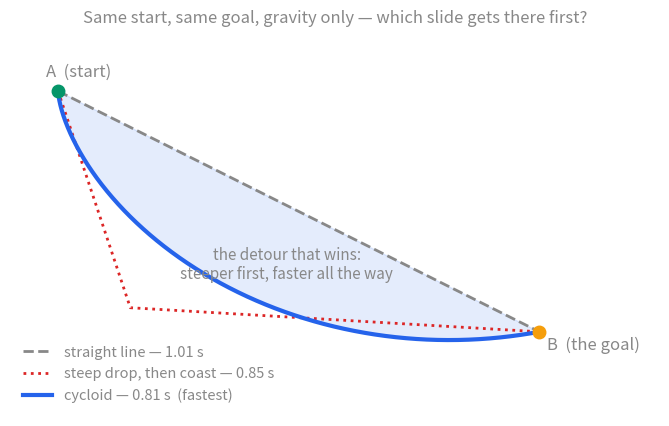

Generate this figure with matplotlib:
"""Figure for [[Fun Is the Brachistochrone]]: three slides from A to B under gravity,
timed by numerical integration — the straight line, a steep-then-flat 'drill' path,
and the cycloid, which wins by dipping BELOW the straight line first.

Run: python3 fun-is-the-brachistochrone.py   (from Meta/)
"""
import numpy as np
import matplotlib as mpl
import matplotlib.pyplot as plt

mpl.rcParams.update({"svg.hashsalt": "vault", "font.size": 12, "text.color": "#888888",
                     "axes.edgecolor": "#888888", "axes.labelcolor": "#888888",
                     "xtick.color": "#888888", "ytick.color": "#888888", "svg.fonttype": "none"})
g = 9.81
A = (0.0, 0.0); B = (2.0, -1.0)       # metres; B is 2 across, 1 down

def descent_time(xs, ys):
    """Bead from rest at (0,0) sliding frictionlessly along the polyline; energy gives speed."""
    t = 0.0
    for i in range(1, len(xs)):
        y0, y1 = -ys[i-1], -ys[i]           # depth below A (positive)
        v0, v1 = np.sqrt(2*g*max(y0, 0)), np.sqrt(2*g*max(y1, 0))
        ds = np.hypot(xs[i]-xs[i-1], ys[i]-ys[i-1])
        t += ds / max((v0+v1)/2, 1e-9)
    return t

# straight line
xs_l = np.linspace(A[0], B[0], 4000); ys_l = np.linspace(A[1], B[1], 4000)
# cycloid through B: x = R(θ - sinθ), y = -R(1 - cosθ); solve R,θ_B
from scipy.optimize import brentq
f = lambda th: (1-np.cos(th))/(th-np.sin(th)) - (-B[1])/B[0]
thB = brentq(f, 0.1, 2*np.pi-0.01); R = B[0]/(thB-np.sin(thB))
th = np.linspace(0, thB, 4000); xs_c = R*(th-np.sin(th)); ys_c = -R*(1-np.cos(th))
# steep-then-flat: drop 0.9 m at x=0.3, then glide (the 'drill first, then coast' path)
xs_s = np.concatenate([np.linspace(0, 0.3, 1500), np.linspace(0.3, 2.0, 2500)])
ys_s = np.concatenate([np.linspace(0, -0.9, 1500), np.linspace(-0.9, -1.0, 2500)])

T = {"straight line": descent_time(xs_l, ys_l), "steep drop, then coast": descent_time(xs_s, ys_s),
     "cycloid (brachistochrone)": descent_time(xs_c, ys_c)}
for k, v in T.items(): print(f"{k:28s} {v:.3f} s")

fig, ax = plt.subplots(figsize=(9, 5))
ax.plot(xs_l, ys_l, color="#888888", lw=2, ls="--", label=f"straight line — {T['straight line']:.2f} s")
ax.plot(xs_s, ys_s, color="#dc2626", lw=2, ls=":", label=f"steep drop, then coast — {T['steep drop, then coast']:.2f} s")
ax.plot(xs_c, ys_c, color="#2563eb", lw=3, label=f"cycloid — {T['cycloid (brachistochrone)']:.2f} s  (fastest)")
ax.fill_between(xs_c, ys_c, np.interp(xs_c, xs_l, ys_l), color=(37/255, 99/255, 235/255, 0.12))
ax.plot(*A, "o", color="#059669", ms=9); ax.plot(*B, "o", color="#f59e0b", ms=9)
ax.text(A[0]-0.05, A[1]+0.06, "A  (start)", color="#888888", ha="left")
ax.text(B[0]+0.03, B[1]-0.02, "B  (the goal)", color="#888888", ha="left", va="top")
ax.text(0.95, -0.78, "the detour that wins:\nsteeper first, faster all the way", color="#888888", fontsize=11, ha="center")
ax.set_xlim(-0.2, 2.5); ax.set_ylim(-1.35, 0.25); ax.set_aspect("equal")
ax.set_xticks([]); ax.set_yticks([])
for s_ in ("top", "right", "left", "bottom"): ax.spines[s_].set_visible(False)
leg = ax.legend(loc="lower left", frameon=False, fontsize=10.5)
for t_ in leg.get_texts(): t_.set_color("#888888")
ax.set_title("Same start, same goal, gravity only — which slide gets there first?", color="#888888", fontsize=12)
fig.savefig("fun-is-the-brachistochrone.svg", format="svg", bbox_inches="tight", transparent=True, metadata={"Date": None})
print("wrote fun-is-the-brachistochrone.svg")
